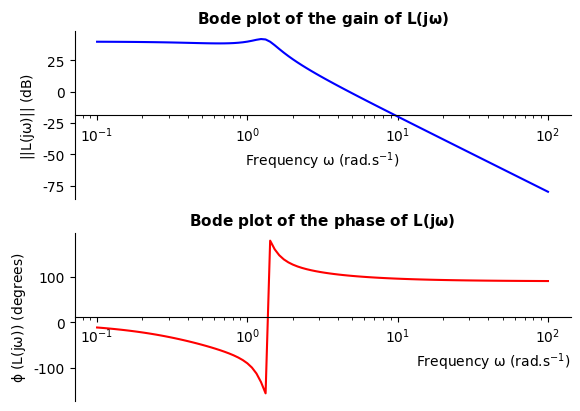

Recreate this plot in Python.
import numpy as np
import matplotlib.pyplot as plt

# Define the return ratio
def L(s):
    return 100/(s**3+s**2+2*s+1)

# Return magnitude of L(jw)
def Gain(w):
    L_jw = L(1j*w)
    return 20*np.log10(abs(L_jw))

# Return phase of l(jw)
def Phase(w):
    L_jw = L(1j*w)
    return np.angle(L_jw, deg=True)

min = -1
max = 2 #10e2 rad/s
number = 100
omega = np.logspace(min, max, number)

A = Gain(omega)
angle = Phase(omega)

print(omega)

fig = plt.figure()
# Set font to Times New Roman
plt.rcParams["font.family"] = "serif"
plt.rcParams["font.serif"] = ["Times New Roman"]
# ax is gain, ay is phase
ax = fig.add_subplot(2, 1, 1)
ay = fig.add_subplot(2, 1, 2)
#Titles
ax.set_title("Bode plot of the gain of $\mathdefault{L(j\omega)}$", font="Times New Roman", fontweight="bold", fontsize = 11)
ay.set_title("Bode plot of the phase of $\mathdefault{L(j\omega)}$", font="Times New Roman", fontweight="bold", fontsize = 11)
# Center dB axis
ax.spines[['top', 'right']].set_visible(False)
ax.spines[['bottom']].set_position('center')
ay.spines[['top', 'right']].set_visible(False)
ay.spines[['bottom']].set_position('center')
# Limit axis values
ax.set_xscale("log")
ax.set_xlabel("Frequency $\mathdefault{\omega}$ (rad.s$\mathdefault{^{-1}})$", font="Times New Roman")
ax.set_ylabel("$\mathdefault{||L(j\omega)||}$ (dB)", font="Times New Roman")
ay.set_xscale("log")
ay.set_xlabel("Frequency $\mathdefault{\omega}$ (rad.s$\mathdefault{^{-1}})$", loc = "right", font="Times New Roman")
ay.set_ylabel("$\mathdefault{\phi}$ $\mathdefault{(L(j\omega))}$ (degrees)", font="Times New Roman")
# Plot graphs
ax.plot(omega, A, "blue")
ay.plot(omega, angle, "red")
plt.show()
